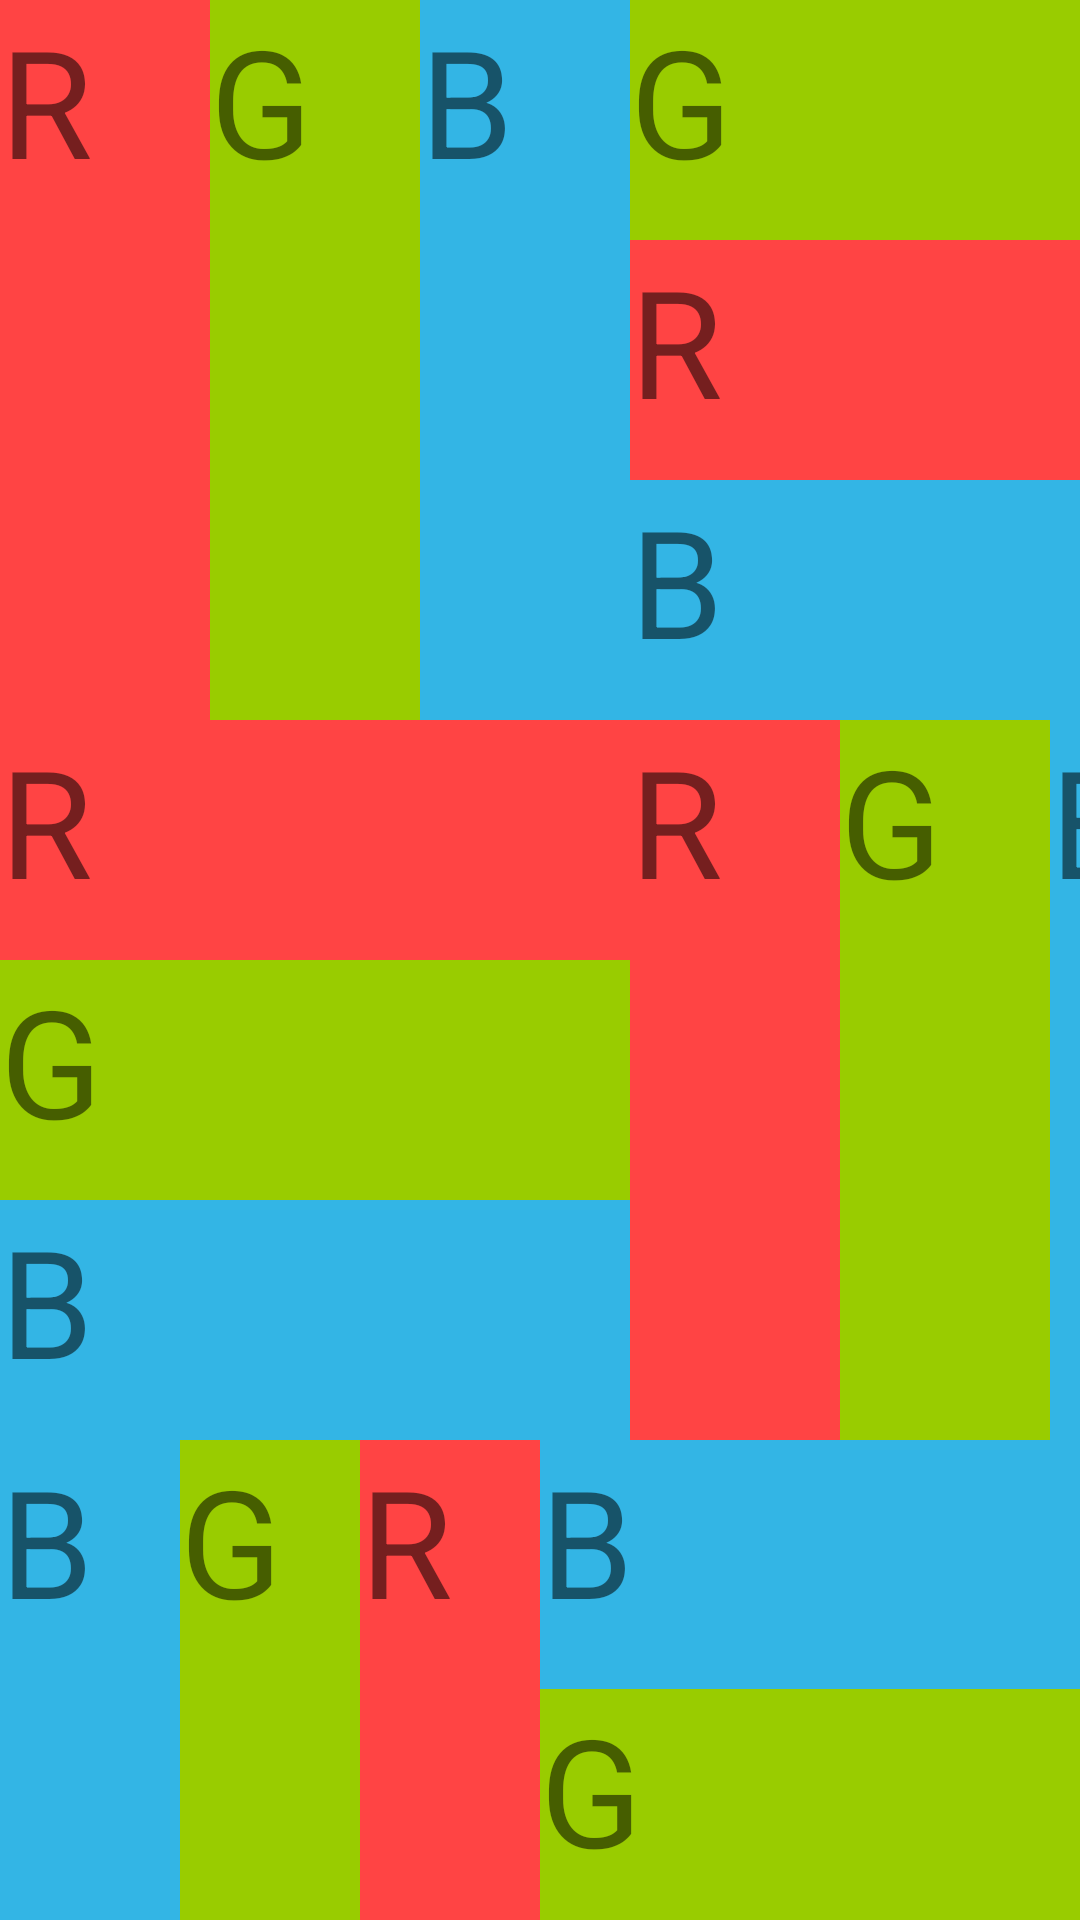

Android layout source for this screen:
<!-- AndroidManifest.xml: application theme Theme.Sesi2 -->
<!-- res/layout/activity_rgb.xml -->
<?xml version="1.0" encoding="utf-8"?>
<LinearLayout xmlns:android="http://schemas.android.com/apk/res/android"
    android:layout_width="match_parent"
    android:layout_height="match_parent"
    android:layout_margin="0dp"
    android:orientation="vertical">

    <LinearLayout
        android:layout_width="match_parent"
        android:layout_height="240dp"
        android:orientation="horizontal">

        <LinearLayout
            android:layout_width="210dp"
            android:layout_height="match_parent"
            android:orientation="horizontal">

            <TextView
                android:layout_width="70dp"
                android:layout_height="match_parent"
                android:background="@android:color/holo_red_light"
                android:text="R"
                android:textSize="50sp" />

            <TextView
                android:layout_width="70dp"
                android:layout_height="match_parent"
                android:background="@android:color/holo_green_light"
                android:text="G"
                android:textSize="50sp" />

            <TextView
                android:layout_width="70dp"
                android:layout_height="match_parent"
                android:background="@android:color/holo_blue_light"
                android:text="B"
                android:textSize="50sp" />
        </LinearLayout>

        <LinearLayout
            android:layout_width="210dp"
            android:layout_height="match_parent"
            android:orientation="vertical">

            <TextView
                android:layout_width="match_parent"
                android:layout_height="80dp"
                android:background="@android:color/holo_green_light"
                android:text="G"
                android:textSize="50sp" />

            <TextView
                android:layout_width="match_parent"
                android:layout_height="80dp"
                android:background="@android:color/holo_red_light"
                android:text="R"
                android:textSize="50sp" />

            <TextView
                android:layout_width="match_parent"
                android:layout_height="80dp"
                android:background="@android:color/holo_blue_light"
                android:text="B"
                android:textSize="50sp" />
        </LinearLayout>
    </LinearLayout>

    <LinearLayout
        android:layout_width="match_parent"
        android:layout_height="240dp"
        android:orientation="horizontal">

        <LinearLayout
            android:layout_width="210dp"
            android:layout_height="match_parent"
            android:orientation="vertical">

            <TextView
                android:layout_width="match_parent"
                android:layout_height="80dp"
                android:background="@android:color/holo_red_light"
                android:text="R"
                android:textSize="50sp" />

            <TextView
                android:layout_width="match_parent"
                android:layout_height="80dp"
                android:background="@android:color/holo_green_light"
                android:text="G"
                android:textSize="50sp" />

            <TextView
                android:layout_width="match_parent"
                android:layout_height="80dp"
                android:background="@android:color/holo_blue_light"
                android:text="B"
                android:textSize="50sp" />
        </LinearLayout>

        <LinearLayout
            android:layout_width="210dp"
            android:layout_height="match_parent"
            android:orientation="horizontal">

            <TextView
                android:layout_width="70dp"
                android:layout_height="match_parent"
                android:background="@android:color/holo_red_light"
                android:text="R"
                android:textSize="50sp" />

            <TextView
                android:layout_width="70dp"
                android:layout_height="match_parent"
                android:background="@android:color/holo_green_light"
                android:text="G"
                android:textSize="50sp" />

            <TextView
                android:layout_width="70dp"
                android:layout_height="match_parent"
                android:background="@android:color/holo_blue_light"
                android:text="B"
                android:textSize="50sp" />
        </LinearLayout>
    </LinearLayout>

    <LinearLayout
        android:layout_width="match_parent"
        android:layout_height="250dp"
        android:orientation="horizontal">

        <LinearLayout
            android:layout_width="180dp"
            android:layout_height="match_parent"
            android:orientation="horizontal">

            <TextView
                android:layout_width="60dp"
                android:layout_height="match_parent"
                android:background="@android:color/holo_blue_light"
                android:text="B"
                android:textSize="50sp" />

            <TextView
                android:layout_width="60dp"
                android:layout_height="match_parent"
                android:background="@android:color/holo_green_light"
                android:text="G"
                android:textSize="50sp" />

            <TextView
                android:layout_width="60dp"
                android:layout_height="match_parent"
                android:background="@android:color/holo_red_light"
                android:text="R"
                android:textSize="50sp" />
        </LinearLayout>

        <LinearLayout
            android:layout_width="240dp"
            android:layout_height="match_parent"
            android:orientation="vertical">

            <TextView
                android:layout_width="match_parent"
                android:layout_height="83dp"
                android:background="@android:color/holo_blue_light"
                android:text="B"
                android:textSize="50sp" />

            <TextView
                android:layout_width="match_parent"
                android:layout_height="83dp"
                android:background="@android:color/holo_green_light"
                android:text="G"
                android:textSize="50sp" />

            <TextView
                android:layout_width="match_parent"
                android:layout_height="83dp"
                android:background="@android:color/holo_red_light"
                android:text="R"
                android:textSize="50sp" />
        </LinearLayout>
    </LinearLayout>
</LinearLayout>
<!-- resources referenced by this layout -->
<resources>
  <style name="Theme.Sesi2" parent="Theme.MaterialComponents.DayNight.DarkActionBar">
          
          <item name="colorPrimary">@color/purple_500</item>
          <item name="colorPrimaryVariant">@color/purple_700</item>
          <item name="colorOnPrimary">@color/white</item>
          
          <item name="colorSecondary">@color/teal_200</item>
          <item name="colorSecondaryVariant">@color/teal_700</item>
          <item name="colorOnSecondary">@color/black</item>
          
          <item name="android:statusBarColor" tools:targetApi="l">?attr/colorPrimaryVariant</item>
          
      </style>
  <!-- not gathered from this repository: default colours our renderer supplied (Android Studio template values) -->
  <color name="purple_500">#FF6200EE</color>
  <color name="purple_700">#FF3700B3</color>
  <color name="teal_200">#FF03DAC5</color>
  <color name="teal_700">#FF018786</color>
  <color name="black">#FF000000</color>
  <color name="white">#FFFFFFFF</color>
</resources>
